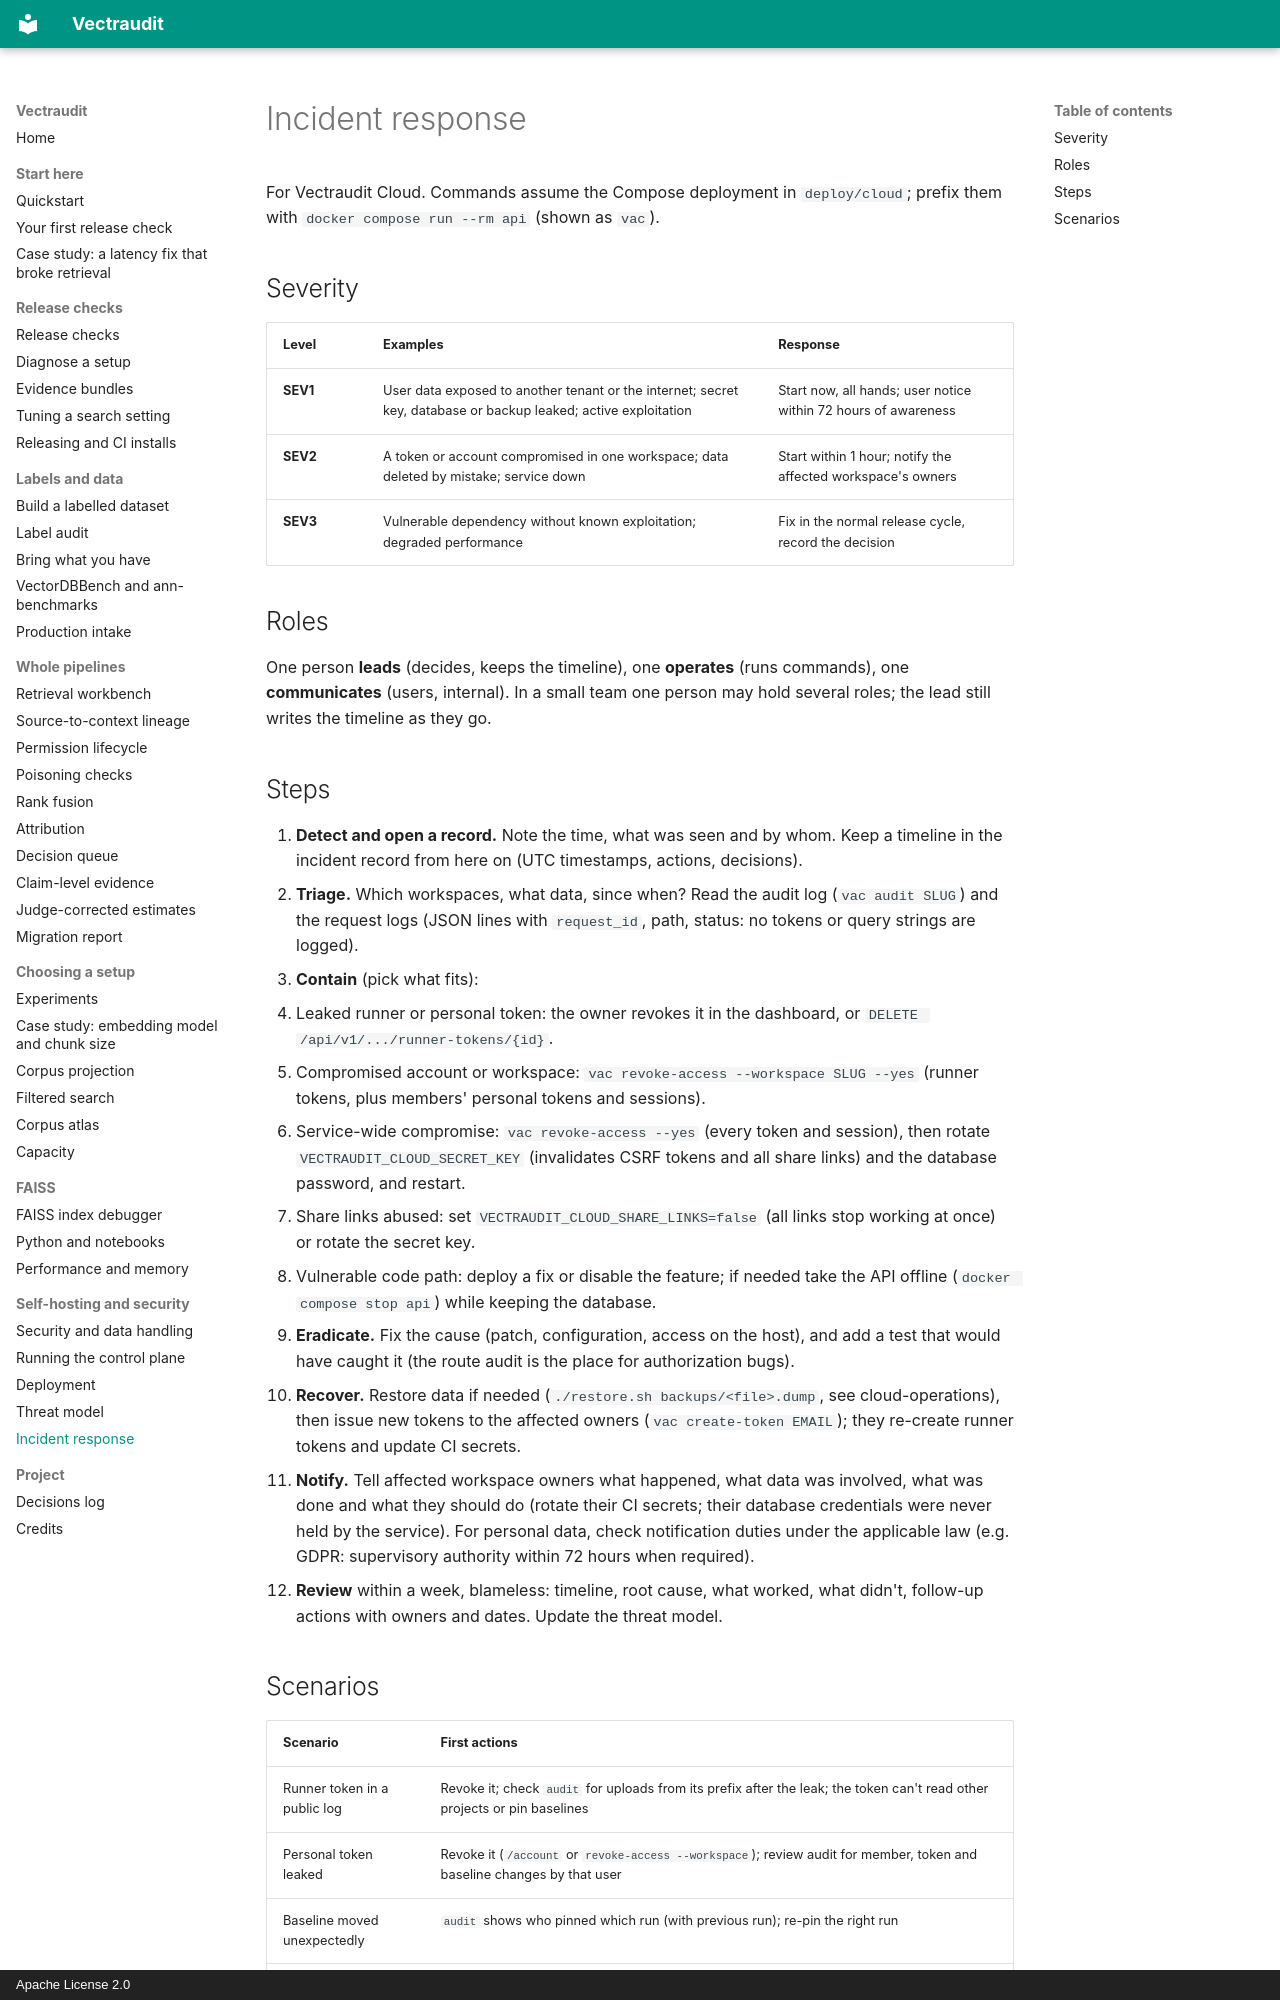

repository: rmnvg/Vectraudit · page: incident-response/index.html · generator: mkdocs · copyright: Apache License 2.0

# Incident response

For Vectraudit Cloud. Commands assume the Compose deployment in `deploy/cloud`; prefix them
with `docker compose run --rm api` (shown as `vac`).

## Severity

| Level | Examples | Response |
|---|---|---|
| **SEV1** | User data exposed to another tenant or the internet; secret key, database or backup leaked; active exploitation | Start now, all hands; user notice within 72 hours of awareness |
| **SEV2** | A token or account compromised in one workspace; data deleted by mistake; service down | Start within 1 hour; notify the affected workspace's owners |
| **SEV3** | Vulnerable dependency without known exploitation; degraded performance | Fix in the normal release cycle, record the decision |

## Roles

One person **leads** (decides, keeps the timeline), one **operates** (runs commands), one
**communicates** (users, internal). In a small team one person may hold several roles;
the lead still writes the timeline as they go.

## Steps

1. **Detect and open a record.** Note the time, what was seen and by whom. Keep a timeline
   in the incident record from here on (UTC timestamps, actions, decisions).
2. **Triage.** Which workspaces, what data, since when? Read the audit log
   (`vac audit SLUG`) and the request logs (JSON lines with `request_id`, path, status:
   no tokens or query strings are logged).
3. **Contain** (pick what fits):
   - Leaked runner or personal token: the owner revokes it in the dashboard, or
     `DELETE /api/v1/.../runner-tokens/{id}`.
   - Compromised account or workspace: `vac revoke-access --workspace SLUG --yes` (runner
     tokens, plus members' personal tokens and sessions).
   - Service-wide compromise: `vac revoke-access --yes` (every token and session), then
     rotate `VECTRAUDIT_CLOUD_SECRET_KEY` (invalidates CSRF tokens and all share links)
     and the database password, and restart.
   - Share links abused: set `VECTRAUDIT_CLOUD_SHARE_LINKS=false` (all links stop working
     at once) or rotate the secret key.
   - Vulnerable code path: deploy a fix or disable the feature; if needed take the API
     offline (`docker compose stop api`) while keeping the database.
4. **Eradicate.** Fix the cause (patch, configuration, access on the host), and add a test
   that would have caught it (the route audit is the place for authorization bugs).
5. **Recover.** Restore data if needed (`./restore.sh backups/<file>.dump`, see
   cloud-operations), then issue new tokens to the affected owners
   (`vac create-token EMAIL`); they re-create runner tokens and update CI secrets.
6. **Notify.** Tell affected workspace owners what happened, what data was involved, what
   was done and what they should do (rotate their CI secrets; their database credentials were
   never held by the service). For personal data, check notification duties under the applicable law
   (e.g. GDPR: supervisory authority within 72 hours when required).
7. **Review** within a week, blameless: timeline, root cause, what worked, what didn't,
   follow-up actions with owners and dates. Update the threat model.
